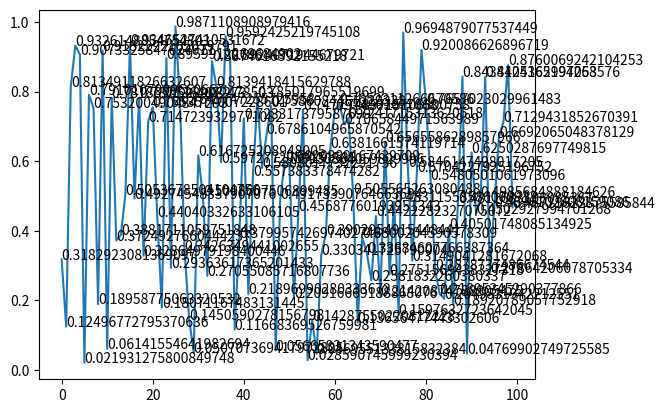

Here is the Python script that generated this plot:
# -*- coding: utf-8 -*-
"""
Created on Fri Dec 14 16:53:59 2018

@author: karan.verma
"""

import matplotlib.pyplot as plt
import numpy as np

y = np.random.random(100)
x = np.arange(100)

d = zip(x, y)

fig, ax = plt.subplots(1)

plt.subplot(111)

for i,j in d:
    plt.subplot(111).annotate(str(j), xy=(i,j))
    
    
plt.subplot(111).plot(x, y)


